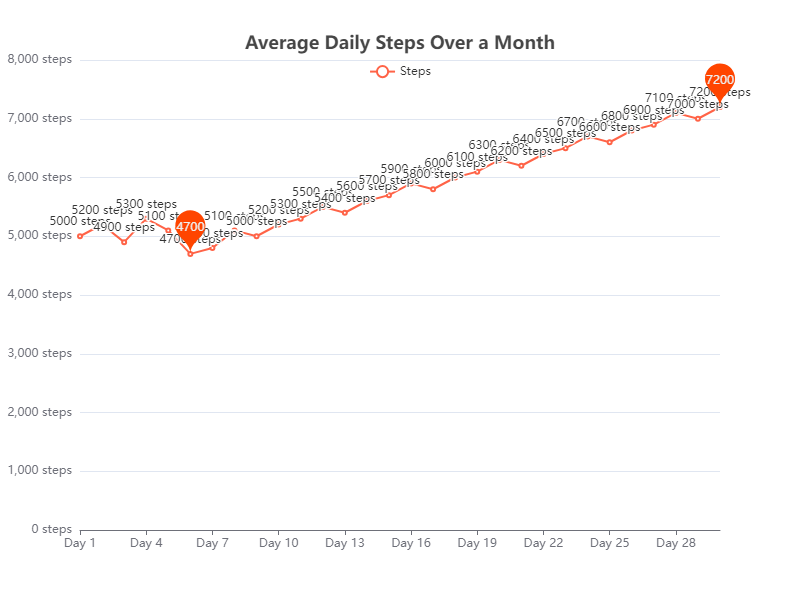

The table this chart was drawn from, first rows:
Day, Steps
1, 5000
2, 5200
3, 4900
4, 5300
5, 5100
6, 4700
7, 4800
8, 5100
9, 5000
10, 5200
11, 5300
12, 5500
13, 5400
14, 5600
15, 5700
16, 5900
17, 5800
18, 6000
19, 6100
20, 6300
21, 6200
22, 6400
23, 6500
24, 6700
25, 6600
26, 6800
27, 6900
28, 7100
29, 7000
30, 7200
